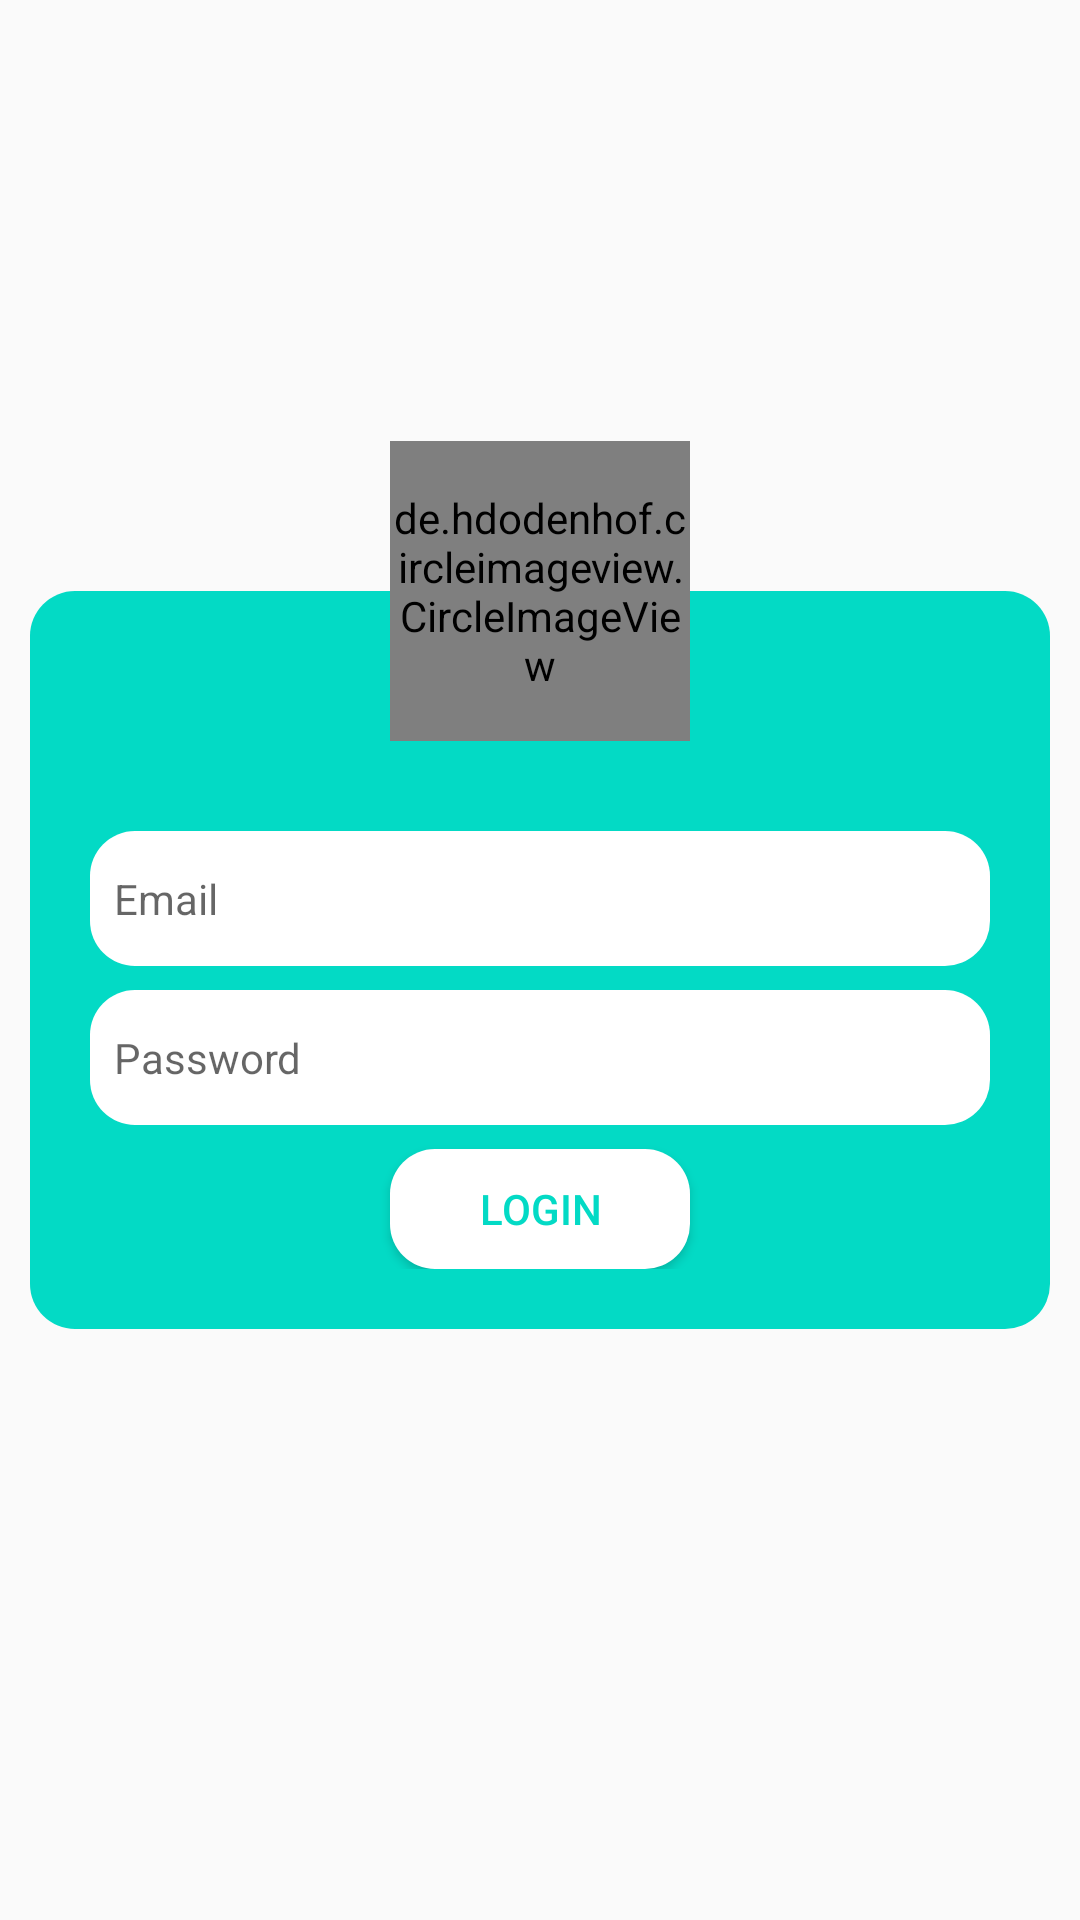

Produce the Android XML layout that renders to this screen, including the resource entries it uses.
<!-- AndroidManifest.xml: activity theme Theme.AppCompat.Light.NoActionBar -->
<!-- res/layout/activity_login.xml -->
<?xml version="1.0" encoding="utf-8"?>
<androidx.coordinatorlayout.widget.CoordinatorLayout xmlns:android="http://schemas.android.com/apk/res/android"
    xmlns:app="http://schemas.android.com/apk/res-auto"
    xmlns:tools="http://schemas.android.com/tools"
    android:layout_width="match_parent"
    android:layout_height="match_parent"
    tools:context=".LoginActivity"
    android:orientation="vertical"
    android:gravity="center"
    android:padding="10dp">
    <androidx.constraintlayout.widget.ConstraintLayout
        android:id="@+id/fields"
        android:layout_width="match_parent"
        android:layout_height="wrap_content"
        android:layout_gravity="center"
        android:background="@drawable/shadow"
        android:paddingLeft="12dp"
        android:paddingRight="12dp"
        android:paddingTop="20dp"
        android:padding="20dp">

        <LinearLayout
            android:layout_width="match_parent"
            android:layout_height="wrap_content"
            android:orientation="vertical"
            app:layout_constraintBottom_toBottomOf="parent"
            app:layout_constraintEnd_toEndOf="parent"
            app:layout_constraintStart_toStartOf="parent">

            <EditText
                android:id="@+id/edtEmail"
                style="@style/EditTextStyle"
                android:layout_width="match_parent"
                android:layout_height="45dp"
                android:layout_marginTop="60dp"
                android:hint="Email"
                android:inputType="textEmailAddress" />

            <EditText
                android:id="@+id/edtPassword"
                style="@style/EditTextStyle"
                android:layout_width="match_parent"
                android:layout_height="45dp"
                android:layout_marginTop="8dp"
                android:hint="Password"
                android:inputType="textWebPassword" />

            <Button
                android:id="@+id/login_btn"
                android:layout_width="100dp"
                android:layout_height="40dp"
                android:layout_gravity="center"
                android:layout_marginTop="8dp"
                android:background="@drawable/shadow1"
                android:text="Login"
                android:textColor="@color/colorAccent"
                android:textSize="14sp" />


        </LinearLayout>

        <ProgressBar
            android:id="@+id/progresbar"
            android:layout_width="match_parent"
            android:layout_height="80dp"
            app:layout_constraintBottom_toBottomOf="parent"
            app:layout_constraintEnd_toEndOf="parent"
            app:layout_constraintStart_toStartOf="parent"
            app:layout_constraintTop_toTopOf="parent"
            android:visibility="gone"
            />
    </androidx.constraintlayout.widget.ConstraintLayout>
    <de.hdodenhof.circleimageview.CircleImageView
        android:id="@+id/logo"
        android:layout_width="100dp"
        android:layout_height="100dp"
        app:layout_anchor="@id/fields"
        app:layout_anchorGravity="top|center"
        android:src="@mipmap/ic_launcher"/>


</androidx.coordinatorlayout.widget.CoordinatorLayout>
<!-- resources referenced by this layout -->
<resources>
  <!-- drawable shadow (drawable) -->
  <?xml version="1.0" encoding="utf-8"?>
  <shape android:shape="rectangle"
    xmlns:android="http://schemas.android.com/apk/res/android">
    <gradient
        android:startColor="@color/colorAccent"
        android:centerColor="@color/colorAccent"
        android:endColor="@color/colorAccent"
        />
      <corners
         android:radius="15dp"
          />
  </shape>
  <!-- drawable shadow1 (drawable) -->
  <?xml version="1.0" encoding="utf-8"?>
  <shape android:shape="rectangle"
    xmlns:android="http://schemas.android.com/apk/res/android">
     <gradient
         android:startColor="#FFFFFF"
         android:centerColor="#FFFFFF"
         android:endColor="#FFFFFF"
         />
      <corners
          android:radius="15dp"
          />
  </shape>
  <style name="EditTextStyle">
          <item name="android:textColor">@color/colorAccent</item>
          <item name="android:background">@drawable/shadow1</item>
          <item name="android:textSize">14sp</item>
          <item name="android:padding">8dp</item>
      </style>
  <!-- not gathered from this repository: default colours our renderer supplied (Android Studio template values) -->
  <color name="colorAccent">#FF03DAC5</color>
</resources>
